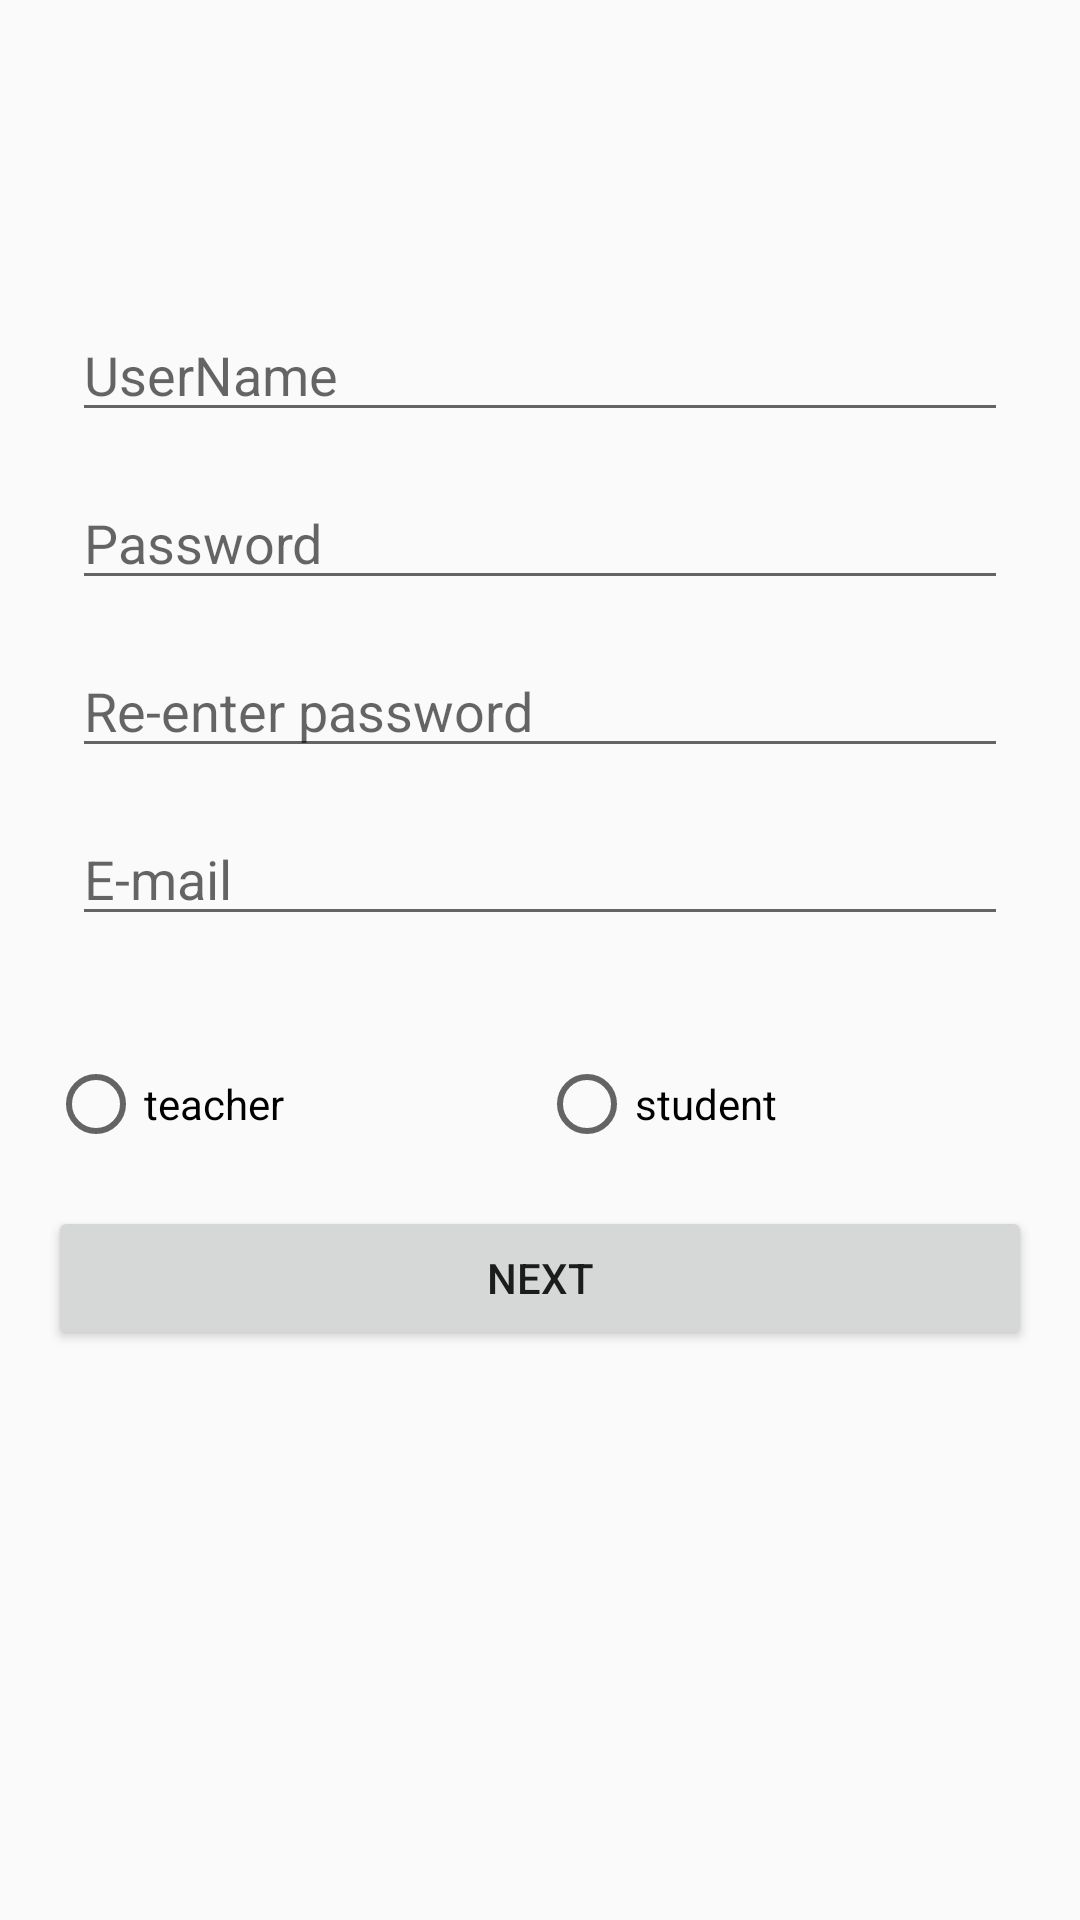

Android layout source for this screen:
<!-- AndroidManifest.xml: application theme AppTheme -->
<!-- res/layout/activity_signup.xml -->
<RelativeLayout xmlns:android="http://schemas.android.com/apk/res/android"
    xmlns:tools="http://schemas.android.com/tools"
    android:id="@id/main_content"
    android:layout_width="match_parent"
    android:layout_height="match_parent"
    android:descendantFocusability="beforeDescendants"
    android:focusableInTouchMode="true"
    android:padding="16dp"
    tools:context="com.tech.club.Signup">


    <LinearLayout

        android:id="@+id/middle"
        android:layout_width="wrap_content"
        android:layout_height="0dp"
        android:layout_centerVertical="true"
        android:orientation="horizontal"></LinearLayout>

    <LinearLayout

        android:id="@+id/container"
        android:layout_width="match_parent"
        android:layout_height="wrap_content"
        android:layout_above="@id/middle"
        android:orientation="vertical">

        <EditText
            android:id="@+id/set_user_id"
            android:layout_width="match_parent"
            android:layout_height="40dp"
            android:layout_margin="8dp"
            android:hint="UserName"
            android:inputType="textFilter" />


        <EditText
            android:id="@+id/pass_once"
            android:layout_width="match_parent"
            android:layout_height="40dp"
            android:layout_margin="8dp"
            android:hint="Password"
            android:inputType="textPassword" />


        <EditText
            android:id="@+id/pass_twice"
            android:layout_width="match_parent"
            android:layout_height="40dp"

            android:layout_margin="8dp"
            android:hint="Re-enter password"
            android:inputType="textPassword" />


        <EditText
            android:id="@+id/email"
            android:layout_width="match_parent"
            android:layout_height="40dp"
            android:layout_margin="8dp"
            android:hint="E-mail"
            android:inputType="textEmailAddress" />

    </LinearLayout>

    <RadioGroup

        android:id="@+id/radio"
        android:layout_width="match_parent"
        android:layout_height="40dp"
        android:layout_below="@id/middle"
        android:layout_centerHorizontal="true"
        android:layout_marginTop="32dp"
        android:orientation="horizontal"
        android:weightSum="2">

        <RadioButton
            android:id="@+id/teacher_check"
            android:layout_width="wrap_content"
            android:layout_height="wrap_content"
            android:layout_weight="1"
            android:text="teacher" />

        <RadioButton
            android:id="@+id/student_check"
            android:layout_width="wrap_content"
            android:layout_height="wrap_content"
            android:layout_weight="1"
            android:text="student" />
    </RadioGroup>

    <Button

        android:id="@+id/finishSignup"
        android:layout_width="match_parent"
        android:layout_height="wrap_content"
        android:layout_below="@id/radio"
        android:layout_marginTop="10dp"
        android:text="Next" />


</RelativeLayout>
<!-- resources referenced by this layout -->
<resources>
  <style name="AppTheme" parent="AppTheme.Base" />
  <style name="AppTheme.Base" parent="Theme.AppCompat.Light.NoActionBar">
          <item name="colorPrimary">@color/primaryColor</item>
          <item name="colorPrimaryDark">@color/primaryColorDark</item>
          <item name="colorAccent">@color/accentColor</item>
      </style>
  <color name="primaryColor">#00bcd4</color>
  <color name="primaryColorDark">#00a0b4</color>
  <color name="accentColor">#e91e63</color>
</resources>
